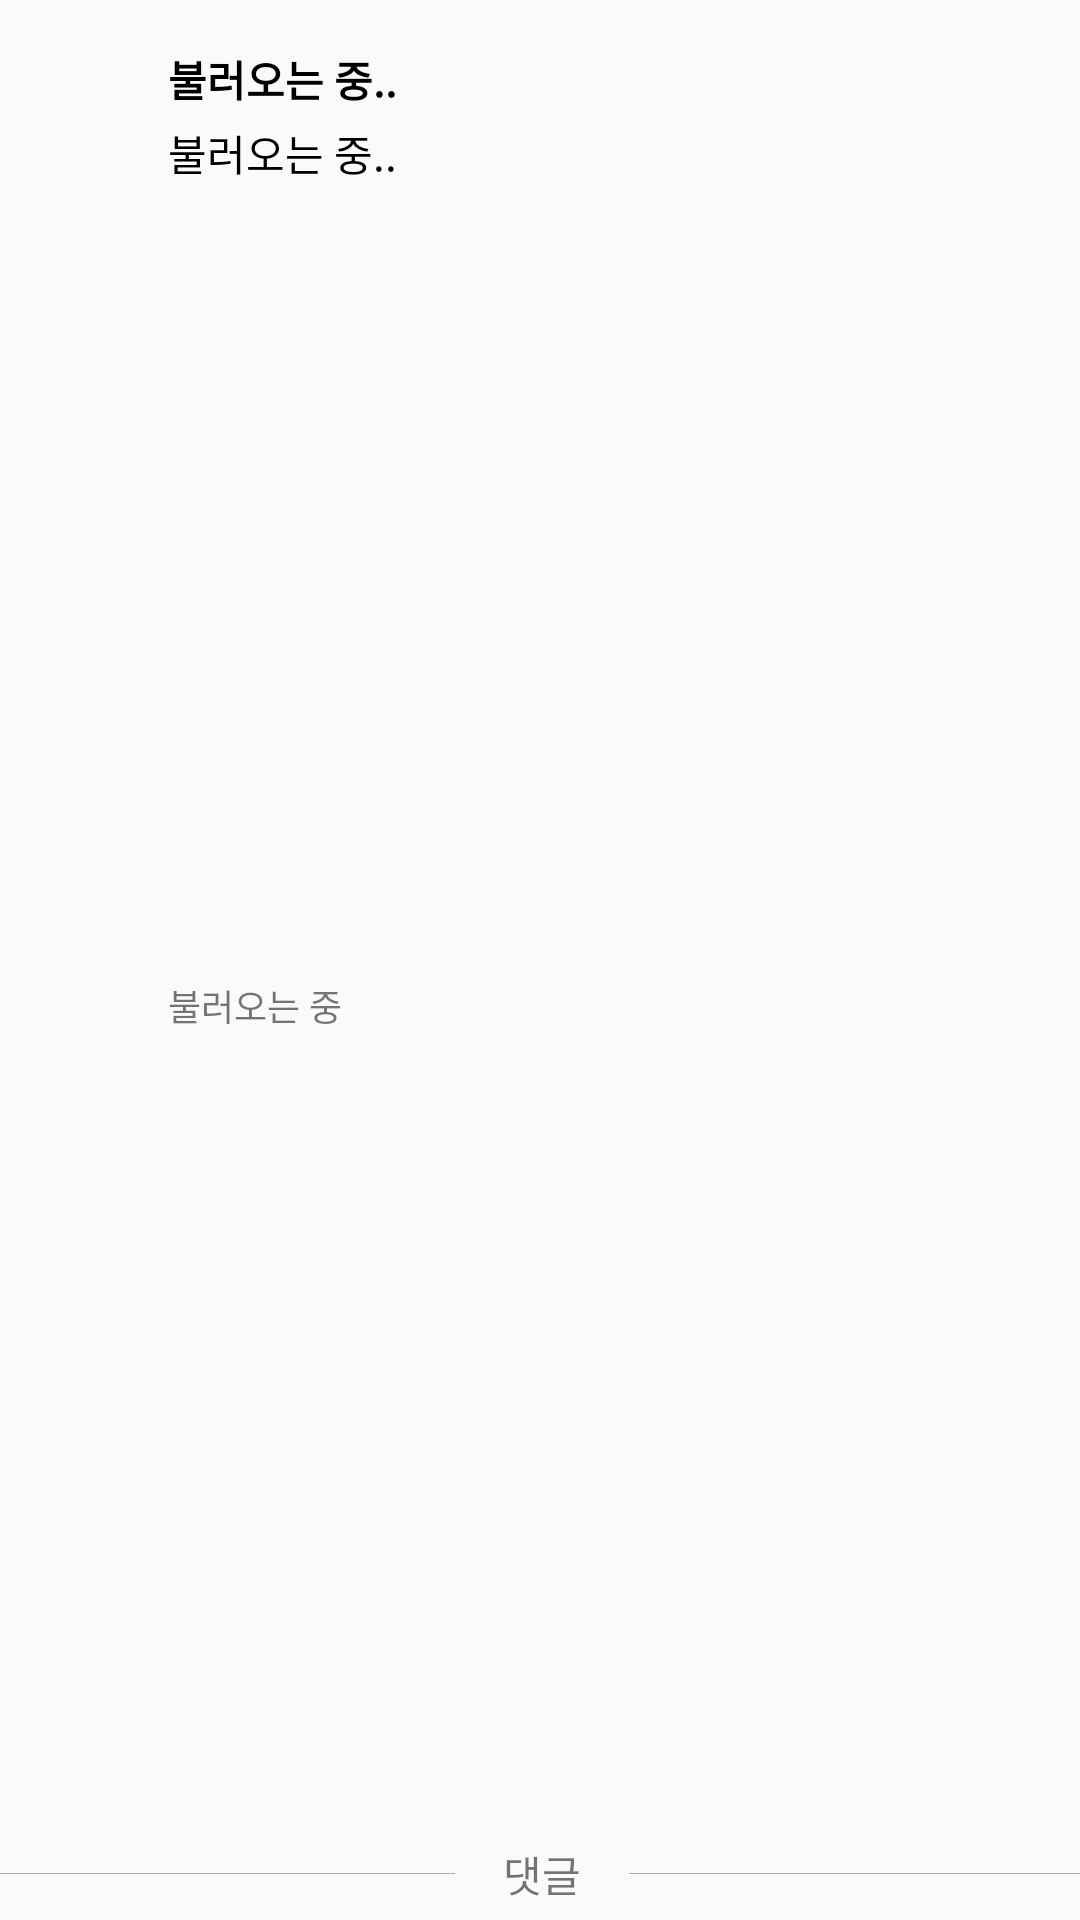

Reconstruct the res/layout file that produces this screen, plus the resources it refers to.
<!-- AndroidManifest.xml: application theme AppTheme -->
<!-- res/layout/news_feed_comment_header_item.xml -->
<?xml version="1.0" encoding="utf-8"?>
<androidx.constraintlayout.widget.ConstraintLayout xmlns:android="http://schemas.android.com/apk/res/android"
    xmlns:app="http://schemas.android.com/apk/res-auto"
    android:id="@+id/Con_Feed"
    android:layout_width="match_parent"
    android:layout_height="wrap_content"
    app:layout_constraintEnd_toEndOf="parent"
    app:layout_constraintStart_toStartOf="parent"
    app:layout_constraintTop_toTopOf="parent">

        <ImageView
            android:id="@+id/ImageView_Writer_Pic"
            android:layout_width="32dp"
            android:layout_height="32dp"
            android:layout_marginStart="16dp"
            android:layout_marginTop="16dp"
            app:layout_constraintStart_toStartOf="parent"
            app:layout_constraintTop_toTopOf="parent"
            app:srcCompat="@drawable/ic_0" />

    <TextView
        android:id="@+id/TextView_User_Name"
        android:layout_width="wrap_content"
        android:layout_height="wrap_content"
        android:layout_marginStart="8dp"
        android:layout_marginTop="16dp"
        android:text="불러오는 중.."
        android:textColor="@android:color/black"
        android:textStyle="bold"
        app:layout_constraintStart_toEndOf="@+id/ImageView_Writer_Pic"
        app:layout_constraintTop_toTopOf="parent" />

    <TextView
        android:id="@+id/TextView_Feed_Text"
        android:layout_width="0dp"
        android:layout_height="wrap_content"
        android:layout_marginStart="8dp"
        android:layout_marginTop="4dp"
        android:layout_marginEnd="8dp"
        android:text="불러오는 중.."
        android:textColor="@android:color/black"
        app:layout_constraintEnd_toEndOf="parent"
        app:layout_constraintStart_toEndOf="@+id/ImageView_Writer_Pic"
        app:layout_constraintTop_toBottomOf="@+id/TextView_User_Name" />

    <TextView
        android:id="@+id/TextView_Uploaded_Date"
        android:layout_width="wrap_content"
        android:layout_height="wrap_content"
        android:layout_marginStart="8dp"
        android:layout_marginTop="8dp"
        android:layout_marginBottom="8dp"
        android:text="불러오는 중"
        android:textSize="12sp"
        app:layout_constraintBottom_toTopOf="@+id/constraintLayout7"
        app:layout_constraintStart_toEndOf="@+id/ImageView_Writer_Pic"
        app:layout_constraintTop_toBottomOf="@+id/TextView_Feed_Text" />

        <androidx.constraintlayout.widget.ConstraintLayout
            android:id="@+id/constraintLayout7"
            android:layout_width="409dp"
            android:layout_height="31dp"
            app:layout_constraintBottom_toBottomOf="parent"
            app:layout_constraintEnd_toEndOf="parent"
            app:layout_constraintStart_toStartOf="parent">

            <androidx.constraintlayout.widget.ConstraintLayout
                android:id="@+id/constraintLayout3"
                android:layout_width="0dp"
                android:layout_height="0.2dp"
                android:layout_marginStart="16dp"
                android:layout_marginEnd="16dp"
                android:background="@android:color/darker_gray"
                app:layout_constraintBottom_toBottomOf="parent"
                app:layout_constraintEnd_toStartOf="@+id/Con_Comment_Count"
                app:layout_constraintStart_toStartOf="parent"
                app:layout_constraintTop_toTopOf="parent">

            </androidx.constraintlayout.widget.ConstraintLayout>

            <TextView
                android:id="@+id/Con_Comment_Count"
                android:layout_width="wrap_content"
                android:layout_height="wrap_content"
                android:text="댓글"
                app:layout_constraintBottom_toBottomOf="parent"
                app:layout_constraintEnd_toStartOf="@+id/constraintLayout6"
                app:layout_constraintStart_toEndOf="@+id/constraintLayout3"
                app:layout_constraintTop_toTopOf="parent" />

            <androidx.constraintlayout.widget.ConstraintLayout
                android:id="@+id/constraintLayout6"
                android:layout_width="0dp"
                android:layout_height="0.2dp"
                android:layout_marginStart="16dp"
                android:layout_marginEnd="16dp"
                android:background="@android:color/darker_gray"
                app:layout_constraintBottom_toBottomOf="parent"
                app:layout_constraintEnd_toEndOf="parent"
                app:layout_constraintStart_toEndOf="@+id/Con_Comment_Count"
                app:layout_constraintTop_toTopOf="parent">

            </androidx.constraintlayout.widget.ConstraintLayout>
        </androidx.constraintlayout.widget.ConstraintLayout>

    </androidx.constraintlayout.widget.ConstraintLayout>
<!-- resources referenced by this layout -->
<resources>
  <style name="AppTheme" parent="Theme.AppCompat.Light.NoActionBar">
          
          <item name="colorPrimary">@color/colorPrimary</item>
          <item name="colorPrimaryDark">@color/colorPrimaryDark</item>
          <item name="colorAccent">@color/colorAccent</item>
      </style>
  <color name="colorPrimary">#212121</color>
  <color name="colorPrimaryDark">#000000</color>
  <color name="colorAccent">#D81B60</color>
</resources>
